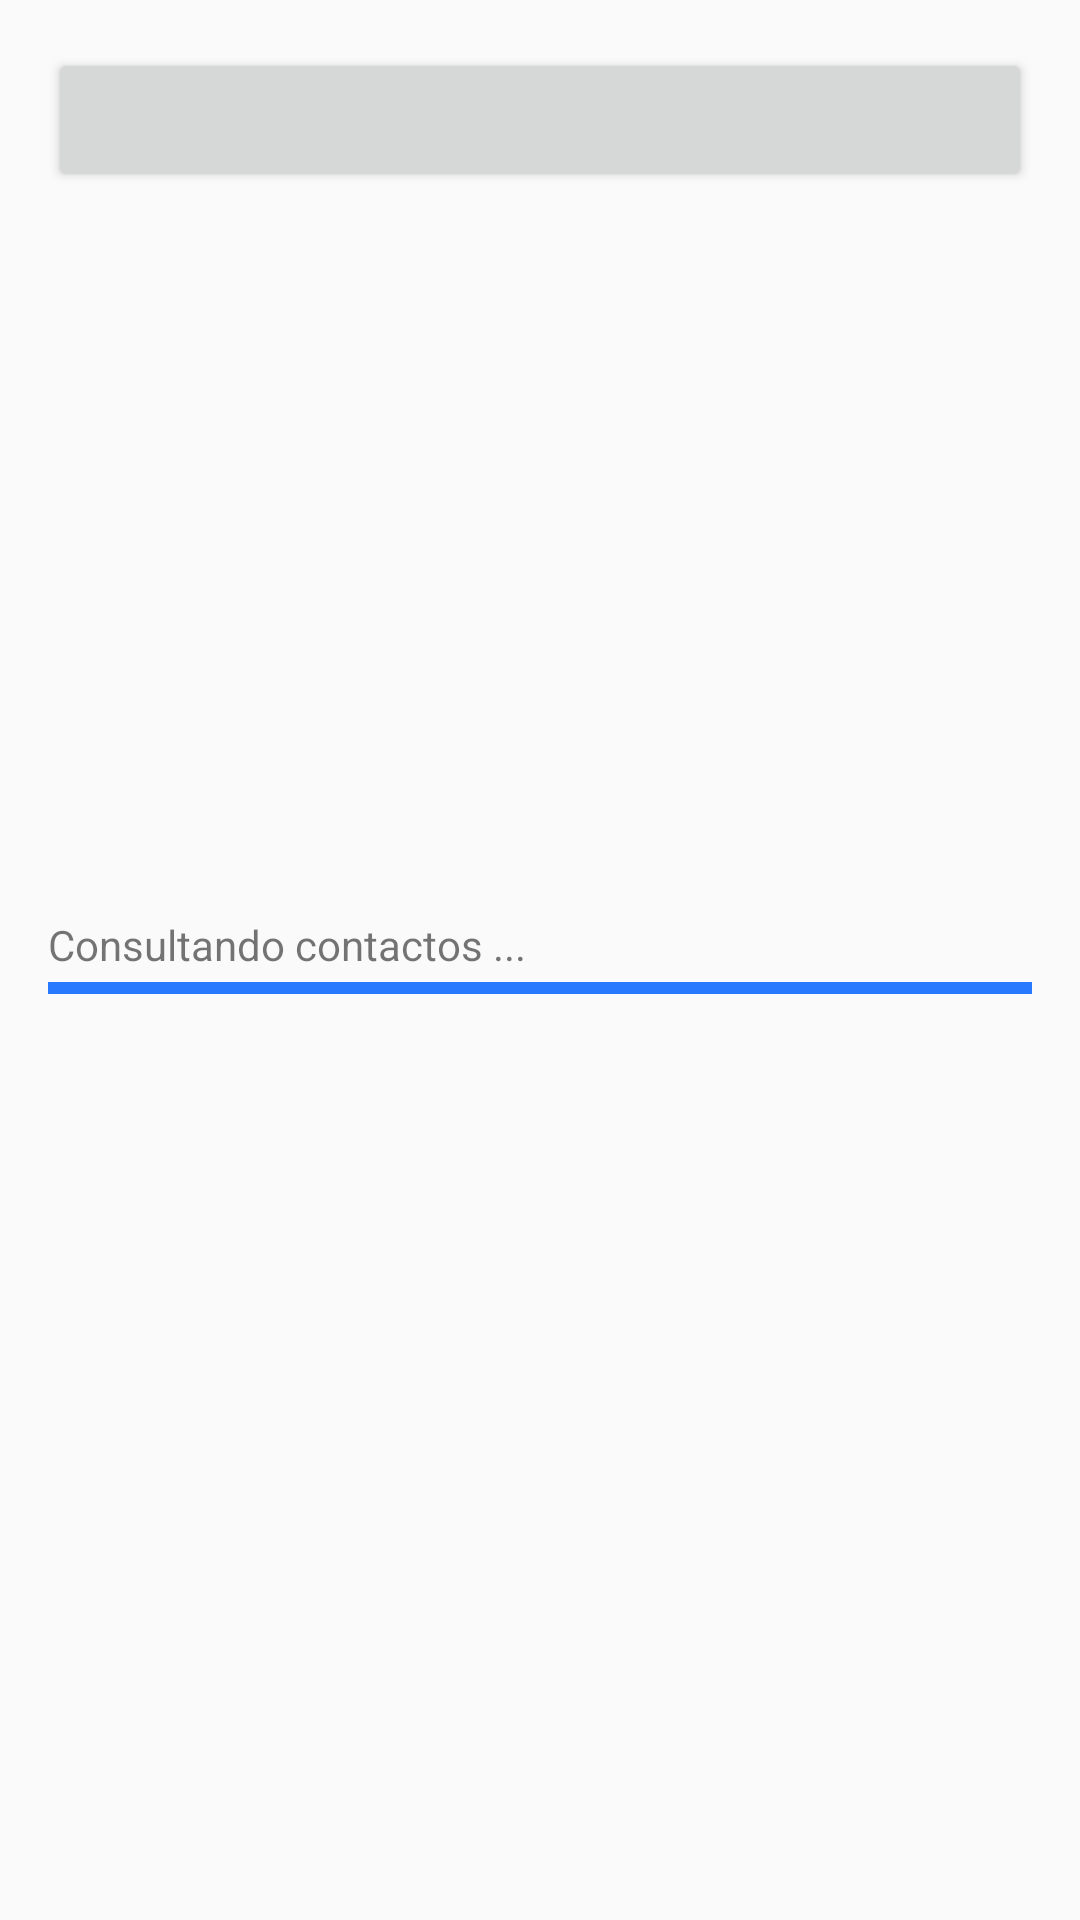

Here is an Android app screen rendered from its layout file. Give the layout XML and the strings, colors and styles it references.
<!-- AndroidManifest.xml: application theme AppTheme -->
<!-- res/layout/activity_contacts_gmail.xml -->
<?xml version="1.0" encoding="utf-8"?>
<FrameLayout xmlns:android="http://schemas.android.com/apk/res/android"
    xmlns:tools="http://schemas.android.com/tools"
    android:layout_width="match_parent"
    android:layout_height="match_parent"
    android:layout_gravity="center_vertical|center">

    <LinearLayout
        android:layout_width="match_parent"
        android:layout_height="match_parent"
        android:orientation="vertical"
        android:padding="16dp">

        <Button
            android:id="@+id/btn_call_api"
            android:layout_width="match_parent"
            android:layout_height="wrap_content" />

        <TextView
            android:id="@+id/output"
            android:layout_width="match_parent"
            android:layout_height="wrap_content"
            android:padding="16dp" />

    </LinearLayout>

    <LinearLayout
        android:id="@+id/progress_container"
        android:layout_width="match_parent"
        android:layout_height="wrap_content"
        android:layout_gravity="center"
        android:gravity="center"
        android:orientation="vertical"
        android:padding="16dp">

        <TextView
            android:id="@+id/textView2"
            android:layout_width="match_parent"
            android:layout_height="wrap_content"
            android:text="Consultando contactos ..." />

        <ProgressBar
            android:id="@+id/progress"
            style="@style/Widget.AppCompat.ProgressBar.Horizontal"
            android:layout_width="match_parent"
            android:layout_height="10dp"
            android:max="100"
            android:progress="100"
            android:tooltipText="asdsad"
            tools:visibility="visible" />
    </LinearLayout>

</FrameLayout>
<!-- resources referenced by this layout -->
<resources>
  <style name="AppTheme" parent="Theme.AppCompat.Light.DarkActionBar">
          
          <item name="colorPrimary">@color/colorPrimary</item>
          <item name="colorPrimaryDark">@color/colorPrimaryDark</item>
          <item name="colorAccent">@color/colorAccent</item>
          <item name="android:actionOverflowButtonStyle">@style/Widget.ActionButton.Overflow</item>
      </style>
  <color name="colorPrimary">#0097A7</color>
  <color name="colorPrimaryDark">#006064</color>
  <color name="colorAccent">#2979FF</color>
  <style name="Widget.ActionButton.Overflow" parent="@android:style/Widget.Holo.ActionButton.Overflow">
          <item name="android:src">@drawable/ic_track_changes</item>
      </style>
  <!-- drawable ic_track_changes (drawable) -->
  <vector xmlns:android="http://schemas.android.com/apk/res/android"
          android:width="24dp"
          android:height="24dp"
          android:viewportWidth="24.0"
          android:viewportHeight="24.0">
      <path
          android:fillColor="#FFFFFFFF"
          android:pathData="M19.07,4.93l-1.41,1.41C19.1,7.79 20,9.79 20,12c0,4.42 -3.58,8 -8,8s-8,-3.58 -8,-8c0,-4.08 3.05,-7.44 7,-7.93v2.02C8.16,6.57 6,9.03 6,12c0,3.31 2.69,6 6,6s6,-2.69 6,-6c0,-1.66 -0.67,-3.16 -1.76,-4.24l-1.41,1.41C15.55,9.9 16,10.9 16,12c0,2.21 -1.79,4 -4,4s-4,-1.79 -4,-4c0,-1.86 1.28,-3.41 3,-3.86v2.14c-0.6,0.35 -1,0.98 -1,1.72 0,1.1 0.9,2 2,2s2,-0.9 2,-2c0,-0.74 -0.4,-1.38 -1,-1.72V2h-1C6.48,2 2,6.48 2,12s4.48,10 10,10 10,-4.48 10,-10c0,-2.76 -1.12,-5.26 -2.93,-7.07z"/>
  </vector>
</resources>
